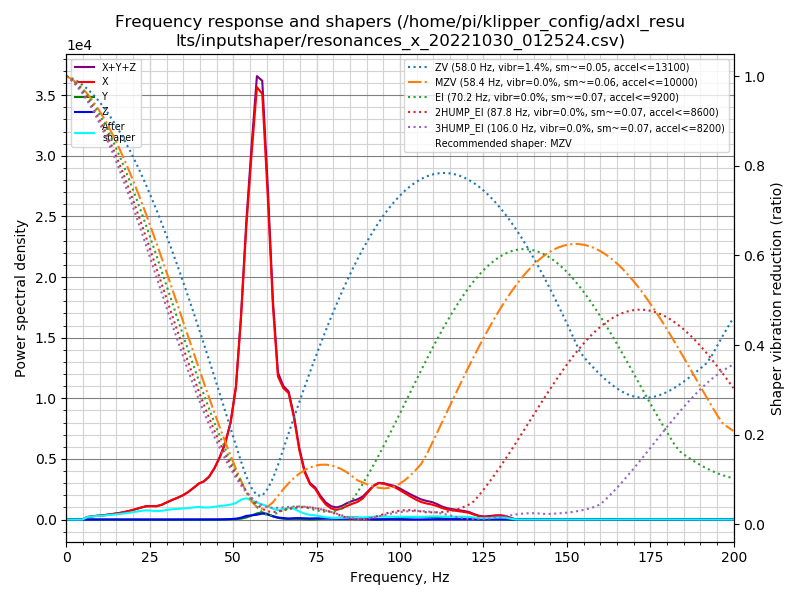

The file beside this chart, header and first rows:
freq, psd_x, psd_y, psd_z, psd_xyz
0.0, 4.855e+02, 1.264e+01, 2.000e+01, 5.181e+02
1.6, 2.856e+02, 3.081e+01, 5.983e+01, 3.763e+02
3.2, 3.557e+01, 2.961e+01, 6.879e+01, 1.340e+02
4.8, 3.948e+02, 2.580e+01, 7.285e+01, 4.935e+02
6.3, 1.292e+03, 2.440e+01, 4.952e+01, 1.366e+03
7.9, 2.133e+03, 2.450e+01, 5.773e+01, 2.215e+03
9.5, 3.041e+03, 2.828e+01, 6.006e+01, 3.130e+03
11.1, 3.928e+03, 2.758e+01, 6.713e+01, 4.023e+03
12.7, 5.242e+03, 2.764e+01, 6.828e+01, 5.338e+03
14.3, 6.806e+03, 2.800e+01, 7.213e+01, 6.906e+03
15.9, 8.565e+03, 3.159e+01, 7.393e+01, 8.671e+03
17.4, 1.084e+04, 3.331e+01, 6.326e+01, 1.094e+04
19.0, 1.380e+04, 3.038e+01, 5.817e+01, 1.389e+04
20.6, 1.741e+04, 3.070e+01, 6.068e+01, 1.750e+04
22.2, 2.168e+04, 3.448e+01, 6.319e+01, 2.178e+04
23.8, 2.600e+04, 3.702e+01, 7.363e+01, 2.612e+04
25.4, 2.820e+04, 4.826e+01, 7.801e+01, 2.833e+04
27.0, 2.973e+04, 4.567e+01, 6.690e+01, 2.984e+04
28.6, 3.504e+04, 3.929e+01, 5.371e+01, 3.514e+04
30.1, 4.275e+04, 3.653e+01, 6.109e+01, 4.285e+04
31.7, 5.134e+04, 4.131e+01, 1.202e+02, 5.150e+04
33.3, 5.985e+04, 4.755e+01, 1.748e+02, 6.007e+04
34.9, 6.982e+04, 7.227e+01, 1.592e+02, 7.005e+04
36.5, 8.294e+04, 1.310e+02, 1.444e+02, 8.322e+04
38.1, 9.955e+04, 1.847e+02, 1.486e+02, 9.989e+04
39.7, 1.179e+05, 2.266e+02, 1.574e+02, 1.183e+05
41.2, 1.296e+05, 2.342e+02, 1.809e+02, 1.301e+05
42.8, 1.519e+05, 2.316e+02, 2.069e+02, 1.523e+05
44.4, 1.889e+05, 2.727e+02, 2.599e+02, 1.895e+05
46.0, 2.378e+05, 3.917e+02, 4.711e+02, 2.386e+05
47.6, 3.001e+05, 6.051e+02, 1.010e+03, 3.017e+05
49.2, 3.923e+05, 9.840e+02, 2.045e+03, 3.953e+05
50.8, 5.525e+05, 1.738e+03, 3.629e+03, 5.578e+05
52.3, 8.630e+05, 3.658e+03, 7.761e+03, 8.744e+05
53.9, 1.298e+06, 8.963e+03, 1.626e+04, 1.323e+06
55.5, 1.675e+06, 1.849e+04, 1.927e+04, 1.713e+06
57.1, 2.040e+06, 2.910e+04, 2.279e+04, 2.092e+06
58.7, 2.064e+06, 3.444e+04, 2.928e+04, 2.128e+06
60.3, 1.622e+06, 2.752e+04, 2.552e+04, 1.675e+06
61.9, 1.088e+06, 1.624e+04, 1.709e+04, 1.121e+06
63.4, 7.497e+05, 8.744e+03, 1.105e+04, 7.695e+05
65.0, 7.057e+05, 4.167e+03, 7.812e+03, 7.177e+05
66.6, 6.954e+05, 3.029e+03, 5.767e+03, 7.042e+05
68.2, 5.735e+05, 4.059e+03, 7.561e+03, 5.851e+05
69.8, 4.005e+05, 3.286e+03, 8.489e+03, 4.123e+05
71.4, 2.786e+05, 1.593e+03, 7.407e+03, 2.876e+05
73.0, 2.130e+05, 7.124e+02, 6.483e+03, 2.202e+05
74.6, 1.881e+05, 1.467e+03, 7.452e+03, 1.970e+05
76.1, 1.389e+05, 3.717e+03, 7.573e+03, 1.502e+05
77.7, 9.749e+04, 6.183e+03, 6.779e+03, 1.105e+05
79.3, 7.317e+04, 9.129e+03, 5.634e+03, 8.793e+04
80.9, 6.464e+04, 1.131e+04, 4.510e+03, 8.046e+04
82.5, 7.467e+04, 1.308e+04, 4.454e+03, 9.220e+04
84.1, 9.412e+04, 1.483e+04, 4.831e+03, 1.138e+05
85.7, 1.118e+05, 1.515e+04, 4.582e+03, 1.315e+05
87.2, 1.263e+05, 1.452e+04, 4.044e+03, 1.449e+05
88.8, 1.545e+05, 1.086e+04, 3.088e+03, 1.684e+05
90.4, 2.043e+05, 5.050e+03, 2.034e+03, 2.113e+05
92.0, 2.543e+05, 1.507e+03, 1.338e+03, 2.572e+05
93.6, 2.810e+05, 1.496e+03, 1.236e+03, 2.837e+05
... 67 more rows
